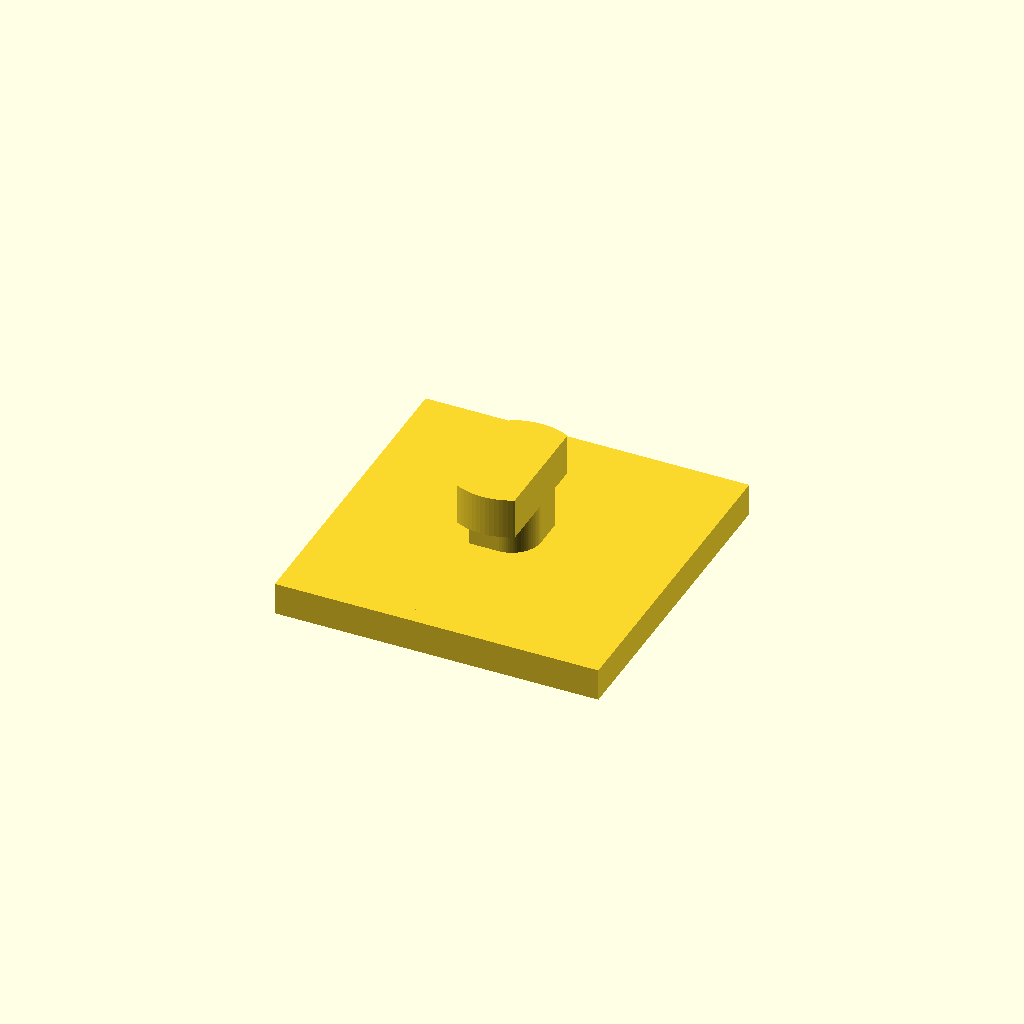
Cell 1: the model at its default parameters.
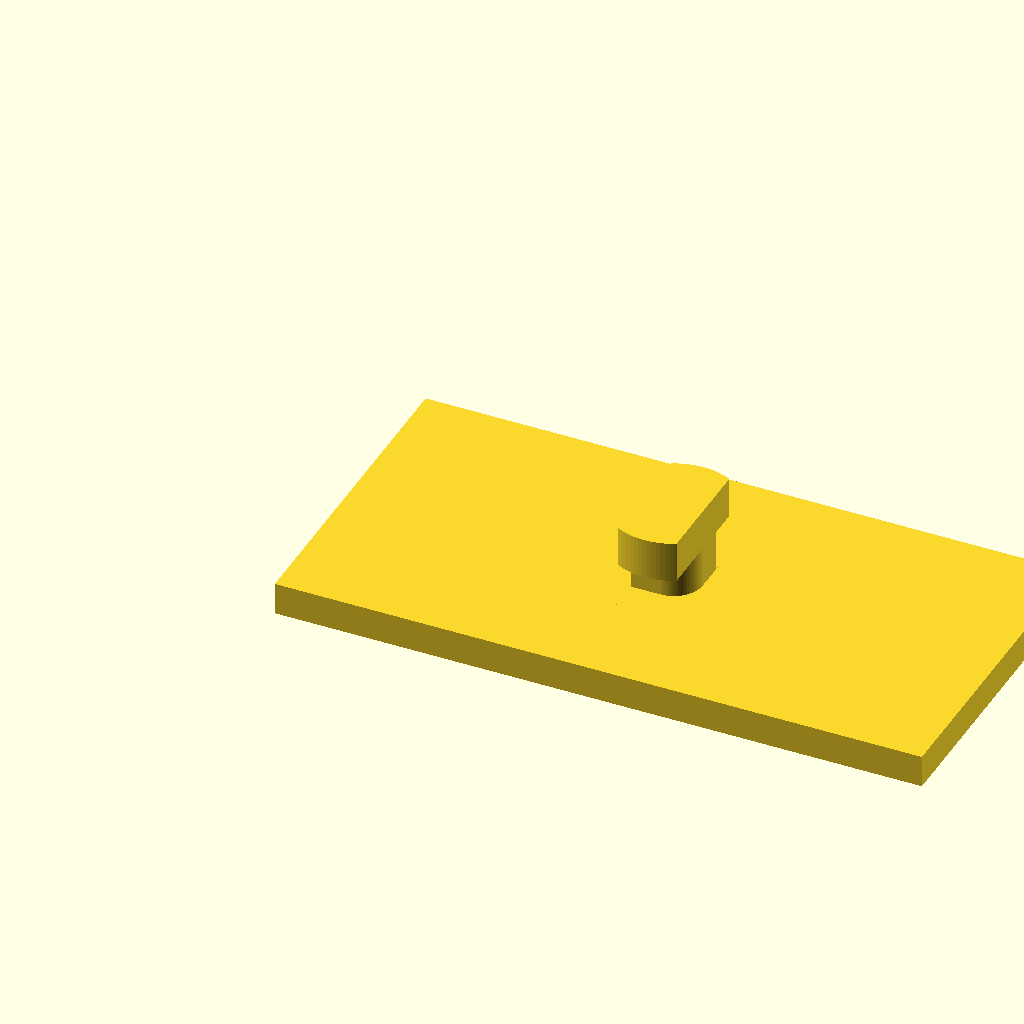
Cell 2: the same model with top_width = 30.
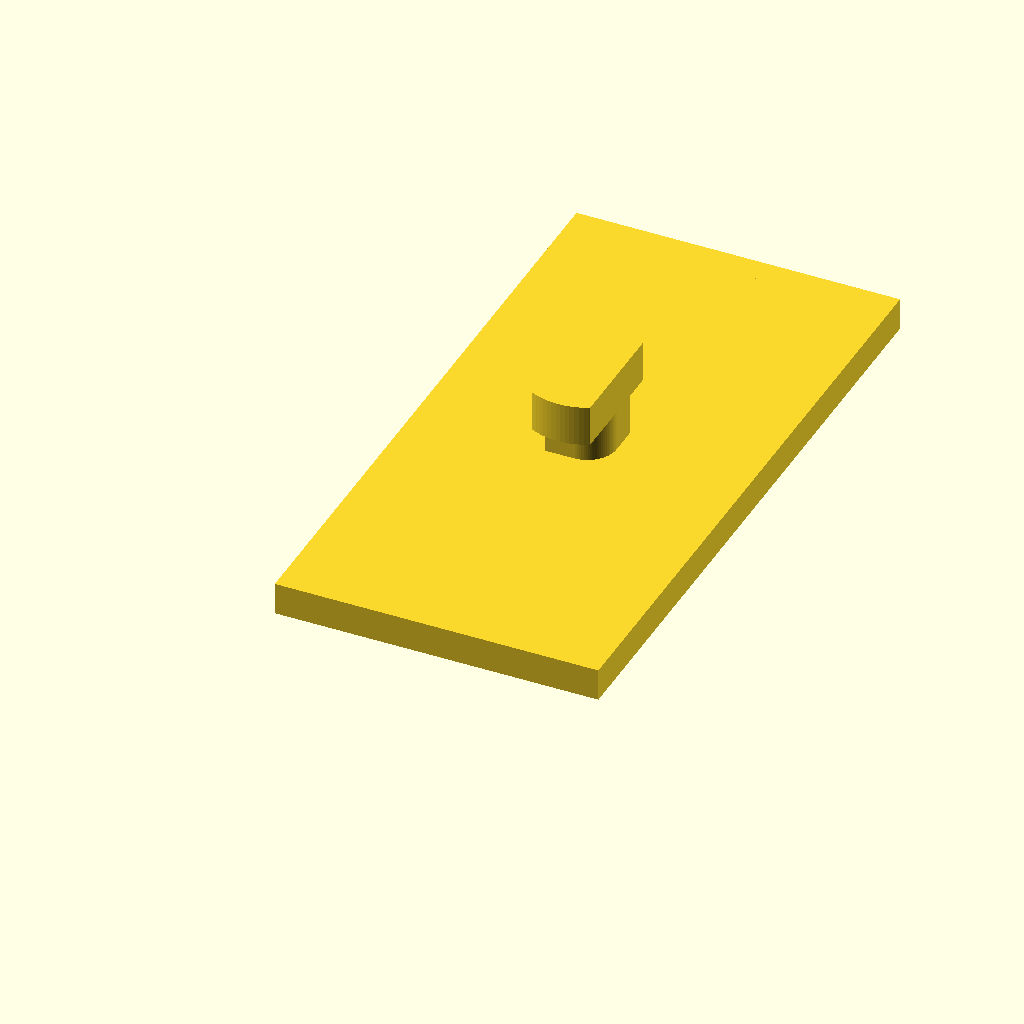
Cell 3: the same model with top_length = 30.
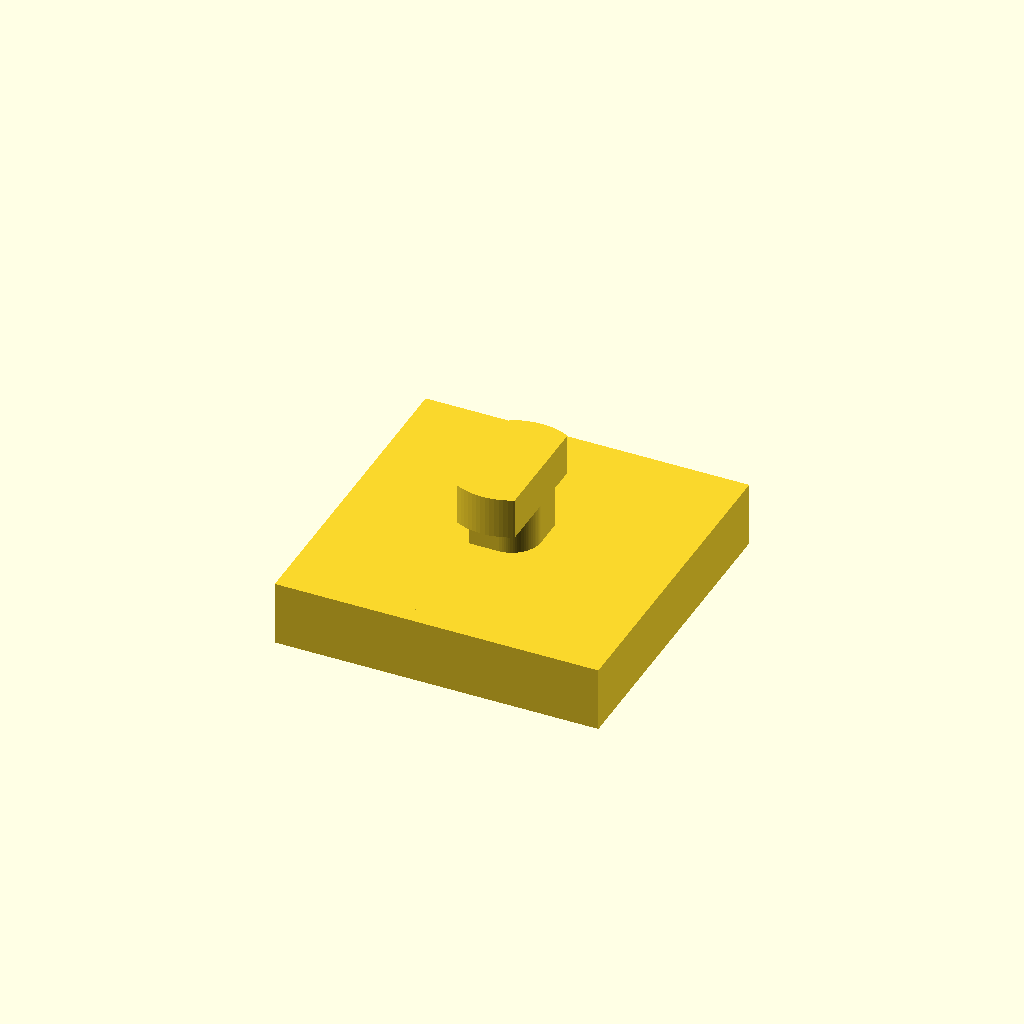
Cell 4: top_height = 3 (everything else at default).
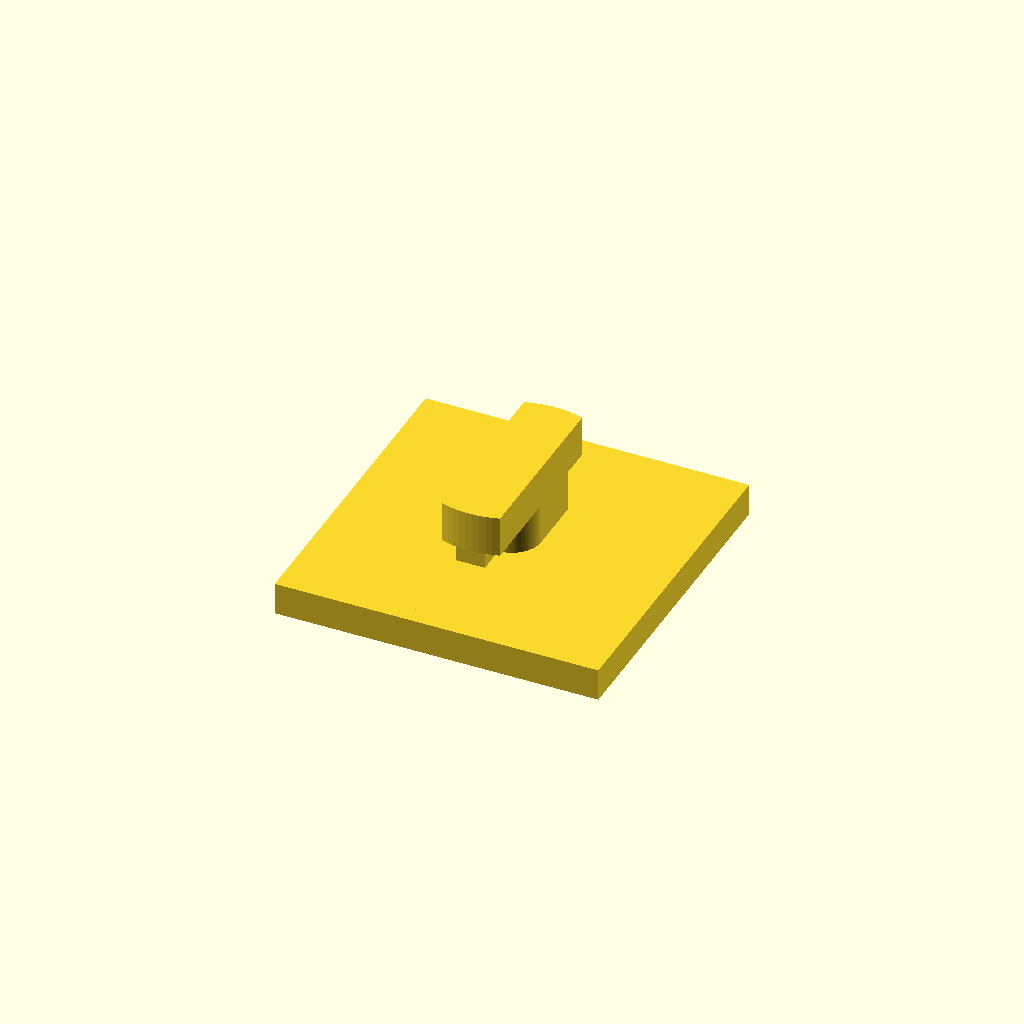
Cell 5: the same model with throat_length = 5.4.
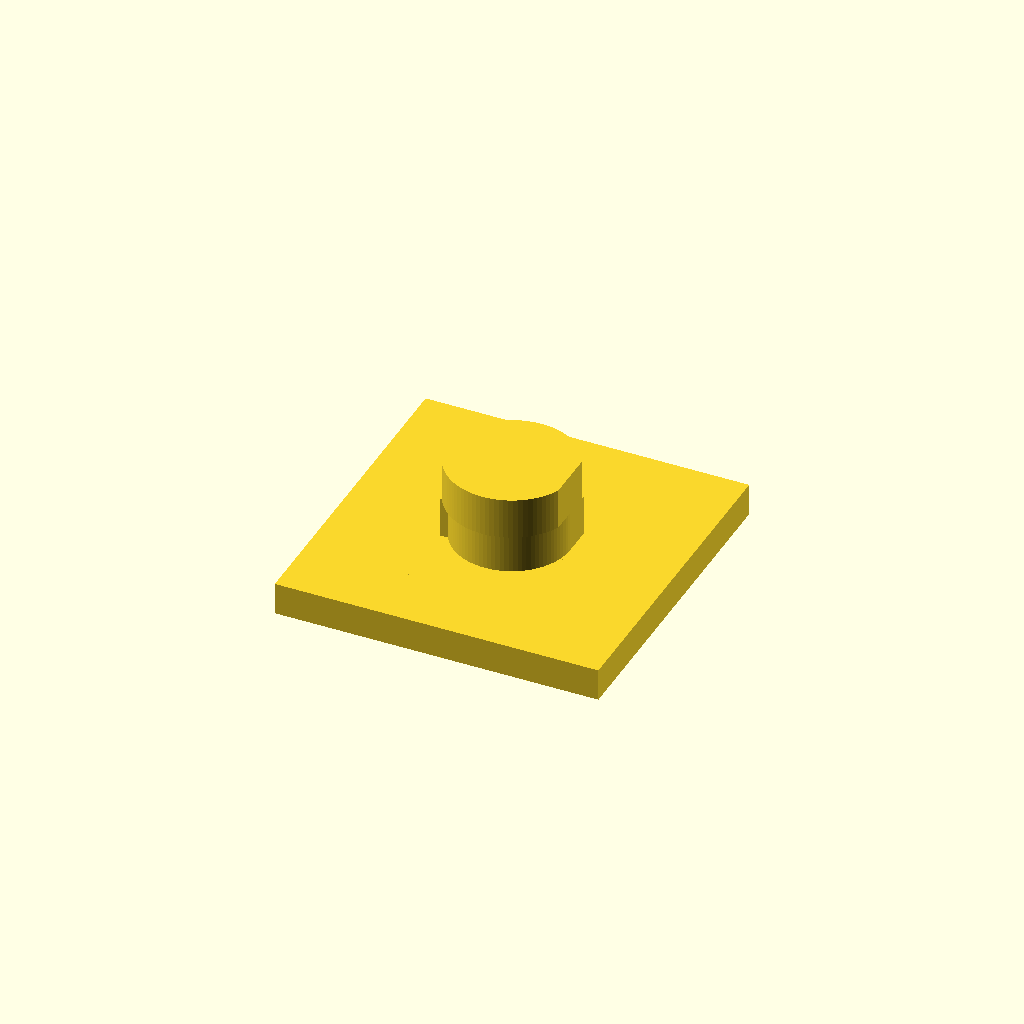
Cell 6: the same model with throat_width = 5.4.
All cells are drawn from one camera (rotation 55°, 0°, 25°, orthographic, colour scheme Cornfield), so only the parameter changes between them.
Source of the model, openbeam15_connector.scad:
////////// Diamond File Box //////////////////////


///////////// Parameters /////////////////////
$fn=90;

top_width = 15;
top_length = 15;
top_height = 1.5;

throat_length = 2.7;
throat_width = 2.7;
throat_height = 1.9;

foot_width = throat_width;
foot_length = throat_length + 2*1.6;
foot_height = 2;

//////////// Render ////////////////////////

// base
translate([0, 0, -top_height])
	cube([top_width, top_length, top_height]);

// throat
translate([(top_width - throat_width) / 2,
           (top_length - throat_length) / 2,
           0]) {
		translate([throat_width/2, throat_length/2,0]) 
			cylinder(h=throat_height, r=throat_width/2);
		cube([throat_width/2, throat_length/2, throat_height]);
		translate([throat_width/2, throat_length/2,0]) 
			cube([throat_width/2, throat_length/2, throat_height]);
}

// foot
intersection() {
	translate([top_width / 2, top_length / 2, throat_height])
		cylinder(h=throat_height, d=foot_length);
	translate([top_width/2 - throat_width/2, 0, 0])
		cube([throat_width, 1000, 1000]);
}
//////////////////// Modules ///////////////////////////
Parameter table extracted from the source (name, type, default, range or options):
top_width: number, default 15
top_length: number, default 15
top_height: number, default 1.5
throat_length: number, default 2.7
throat_width: number, default 2.7
throat_height: number, default 1.9
foot_height: number, default 2
